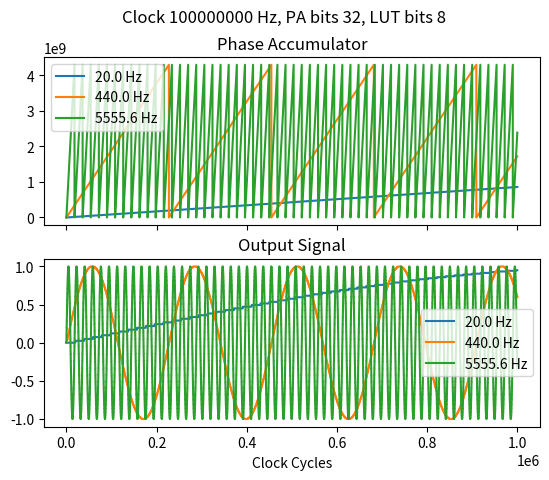

Write Python code to recreate this figure.
#!/usr/bin/env python3
# -*- coding: utf-8 -*-
"""Numerically-controlled oscillator demo.

Resources:
  - https://en.wikipedia.org/wiki/Numerically-controlled_oscillator

[redacted]
"""
import math

import numpy as np
import matplotlib.pyplot as plt


TAU = 2. * math.pi
"""float: Circle constant."""

CLOCK_FREQUENCY = 100 * 1000 * 1000
"""int: Clock frequency in Hz."""

N = 32
"""int: Phase accumulator register bit width. Defines frequency resolution /
smallest possible frequency.
"""

M = 8
"""int: Phase to amplitude converter / lookup table size."""

DURATION = .01
"""float: Duration of demo plot in seconds."""

FREQUENCIES = [20, 440, 5555.555]
"""list: Demo plot frequencies."""


def frequency_resolution(clockFrequency, nBits):
    """Frequency resolution of numerically-controlled oscillator."""
    return clockFrequency / (2 ** nBits)


def find_fcw(frequency, clockFrequency, nBits):
    """Determine frequency controlling word. Delta phase increment per clock
    cycle for a given frequency.
    """
    freqRes = frequency_resolution(clockFrequency, nBits)
    return int(frequency // freqRes)


def sine_lookup_table(nBits):
    """Build sine lookup table for a given size.

    Usage:
        >>> print(sine_lookup_table(2))
        [ 0.0000000e+00  1.0000000e+00  1.2246468e-16 -1.0000000e+00]
    """
    length = int(2 ** nBits)
    phase = np.linspace(0, TAU, length, endpoint=False)
    return np.sin(phase)


def truncate(number, n, m):
    """Truncate number from n to m bits. Take first (n - m) bits as output.

    Usage:
        >>> number = 15
        ... print(bin(number))  # 4 bits
        0b1111

        >>> trunc = truncate(number, 4, 2)
        ... print(bin(trunc))  # 2 bits
        0b11
    """
    return number >> (n - m)


if __name__ == '__main__':
    print('Clock frequency: %d Hz' % CLOCK_FREQUENCY)
    print('Phase accumulator word width: %d bits' % N)
    print('Frequency resolution %.3f Hz' % frequency_resolution(CLOCK_FREQUENCY, N))

    lut = sine_lookup_table(M)

    print('Sine lookup table with %d entries' % len(lut))

    length = int(DURATION * CLOCK_FREQUENCY)
    clock = np.arange(length)
    fig, (ax0, ax1) = plt.subplots(2, 1, sharex=True)
    for freq in FREQUENCIES:
        fcw = find_fcw(freq, CLOCK_FREQUENCY, N)
        acc = (clock * fcw) % (2 ** N)

        label = '%.1f Hz' % freq
        ax0.plot(clock, acc, label=label)

        idx = truncate(acc, N, M)
        signal = lut[idx]

        ax1.plot(clock, signal, label=label)

    # Annotate plot
    ax0.set_title('Phase Accumulator')
    ax1.set_title('Output Signal')
    ax1.set_xlabel('Clock Cycles')
    fig.suptitle('Clock %s Hz, PA bits %d, LUT bits %d' % (CLOCK_FREQUENCY, N, M))
    for ax in fig.axes:
        ax.legend()

    plt.show()
